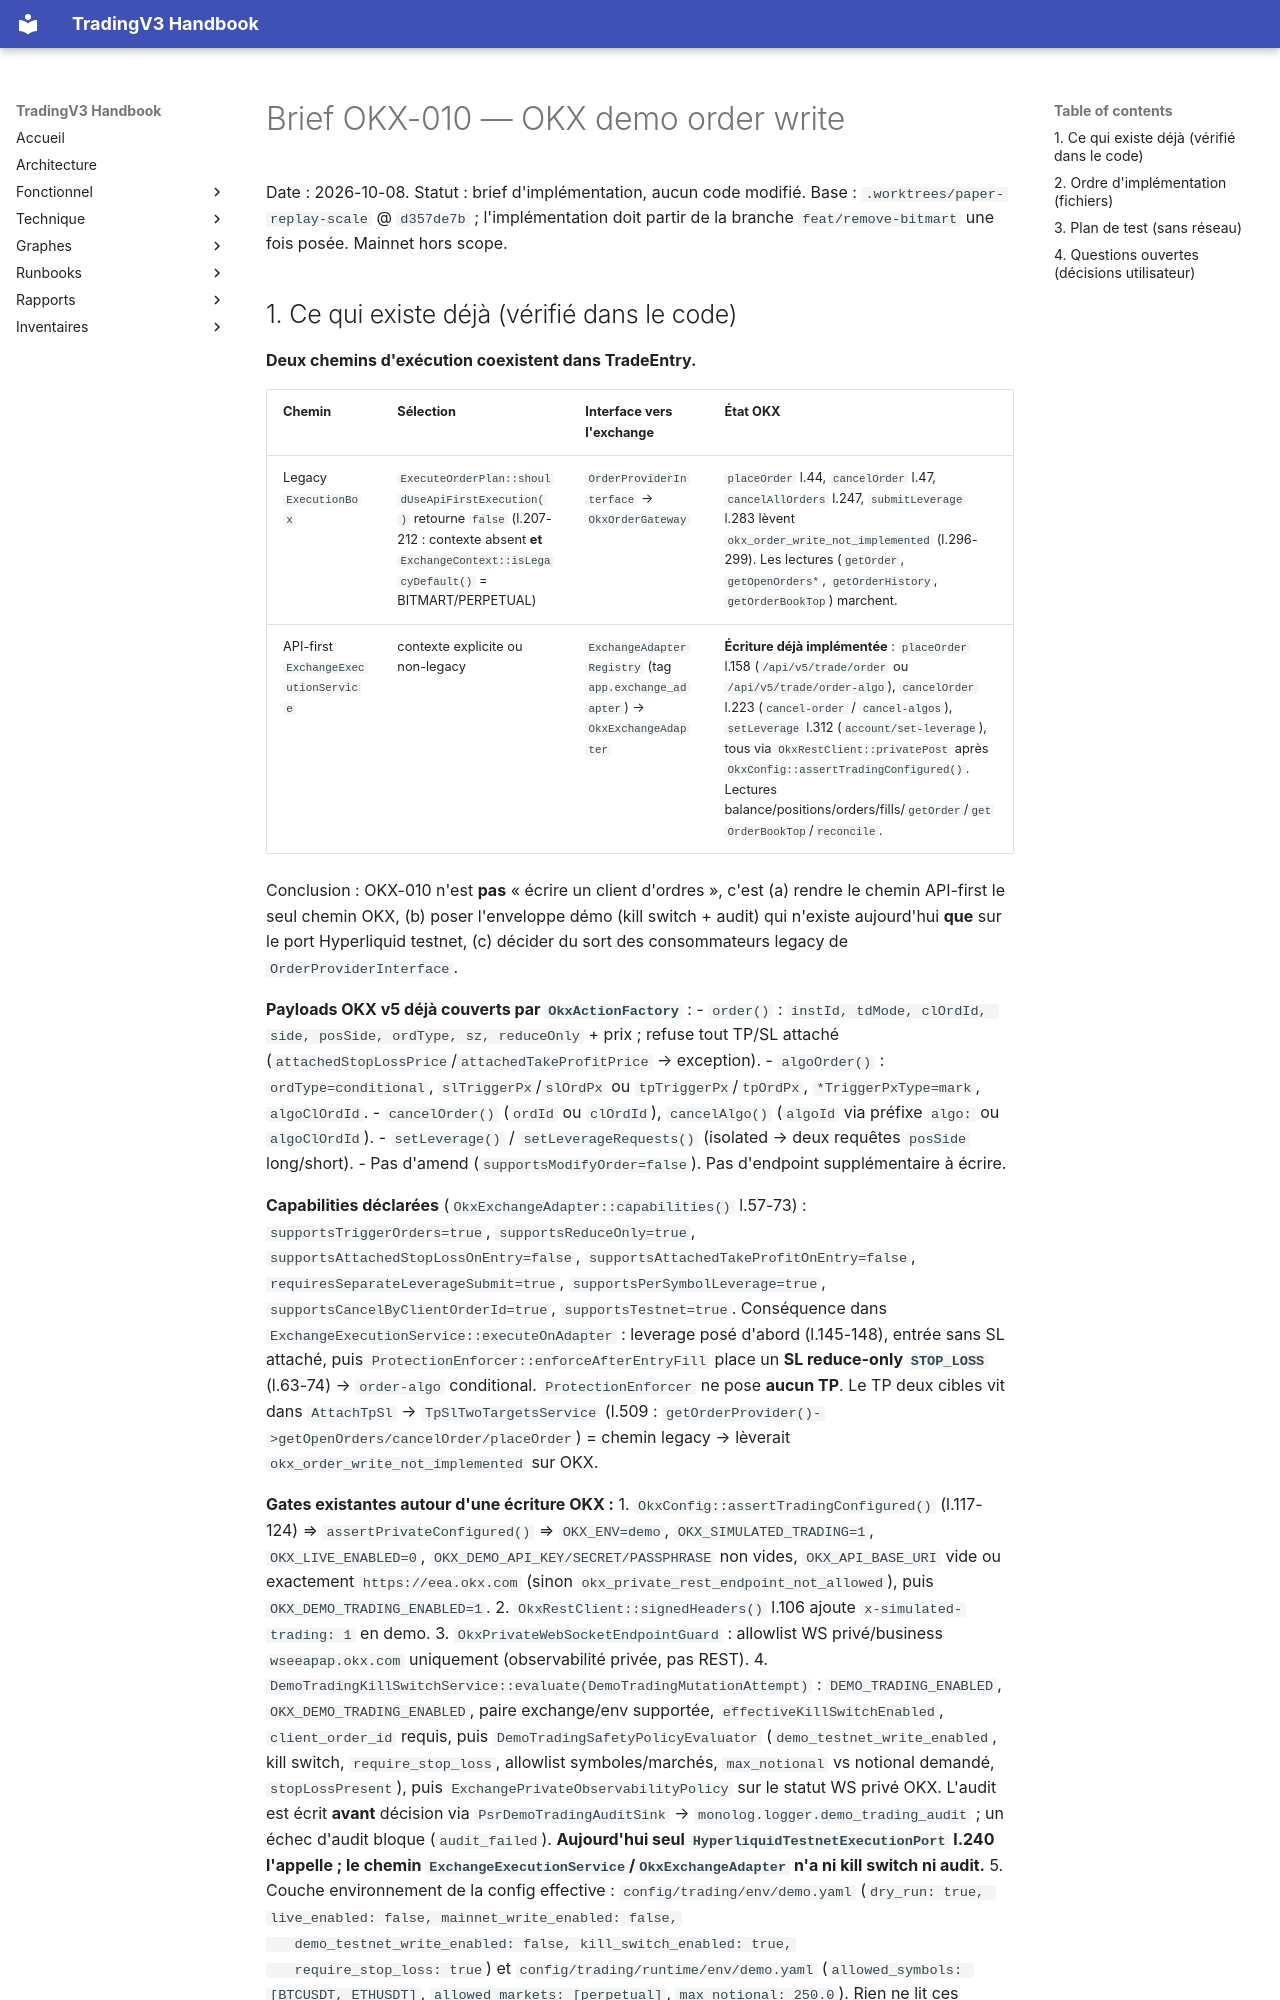

repository: pivox/tradingV3 · page: brief-okx-010-demo-orders.html · generator: mkdocs

# Brief OKX-010 — OKX demo order write

Date : 2026-10-08. Statut : brief d'implémentation, aucun code modifié.
Base : `.worktrees/paper-replay-scale` @ `d357de7b` ; l'implémentation doit
partir de la branche `feat/remove-bitmart` une fois posée. Mainnet hors scope.
